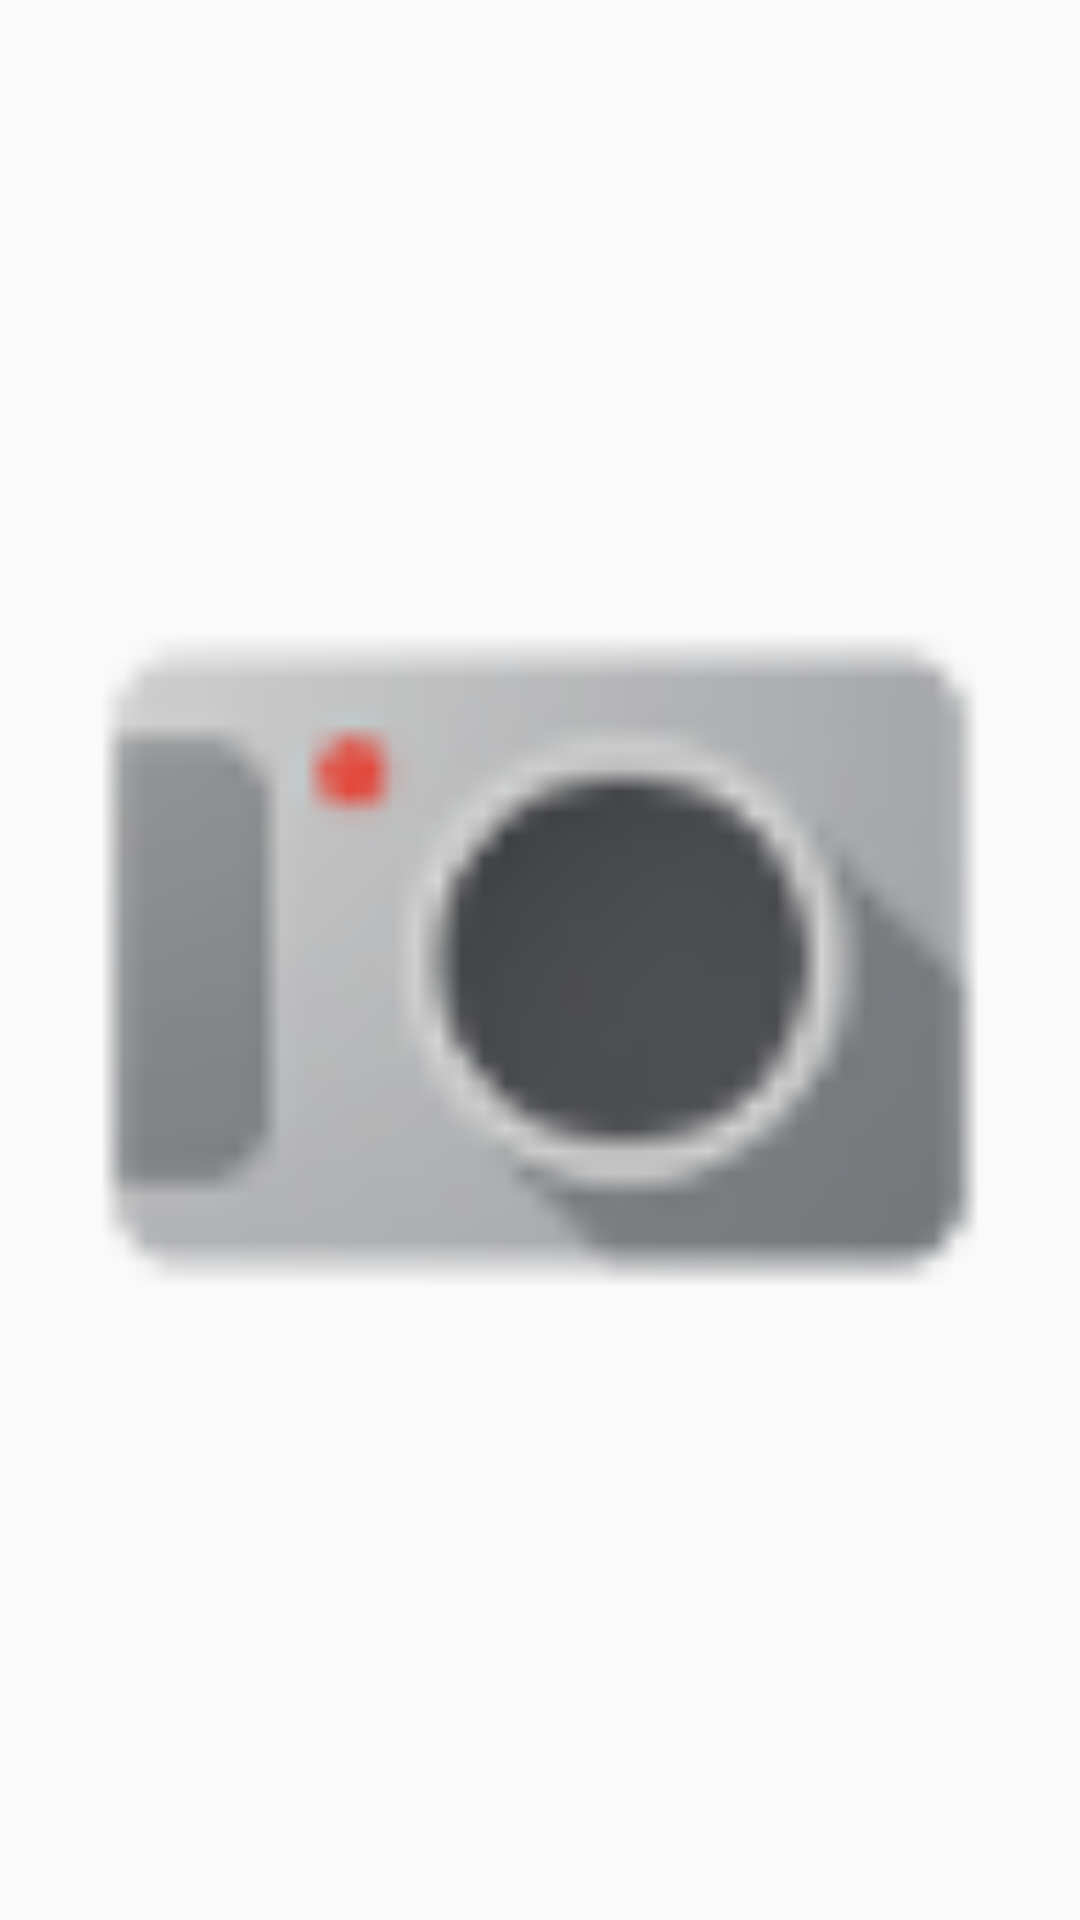

Produce the Android XML layout that renders to this screen, including the resource entries it uses.
<!-- AndroidManifest.xml: application theme AppTheme -->
<!-- res/layout/images_tab_layout.xml -->
<?xml version="1.0" encoding="utf-8"?>
<LinearLayout xmlns:android="http://schemas.android.com/apk/res/android"
    android:layout_width="match_parent"
    android:layout_height="match_parent"
    android:orientation="vertical" >

    <ImageView
        android:id="@+id/imageView1"
        android:layout_width="fill_parent"
        android:layout_height="fill_parent"
        android:gravity="center"
        android:src="@drawable/images_tab_icon" />
</LinearLayout>
<!-- resources referenced by this layout -->
<resources>
  <!-- drawable images_tab_icon (drawable-hdpi) -->
  <?xml version="1.0" encoding="utf-8"?>
  <selector xmlns:android="http://schemas.android.com/apk/res/android" >
      <item android:drawable="@drawable/cam48"></item>
  </selector>
  <style name="AppTheme" parent="AppBaseTheme">
          
      </style>
  <!-- drawable cam48: png bitmap (drawable-hdpi, 2045 bytes) -->
  <style name="AppBaseTheme" parent="Theme.AppCompat.Light">
          
      </style>
</resources>
